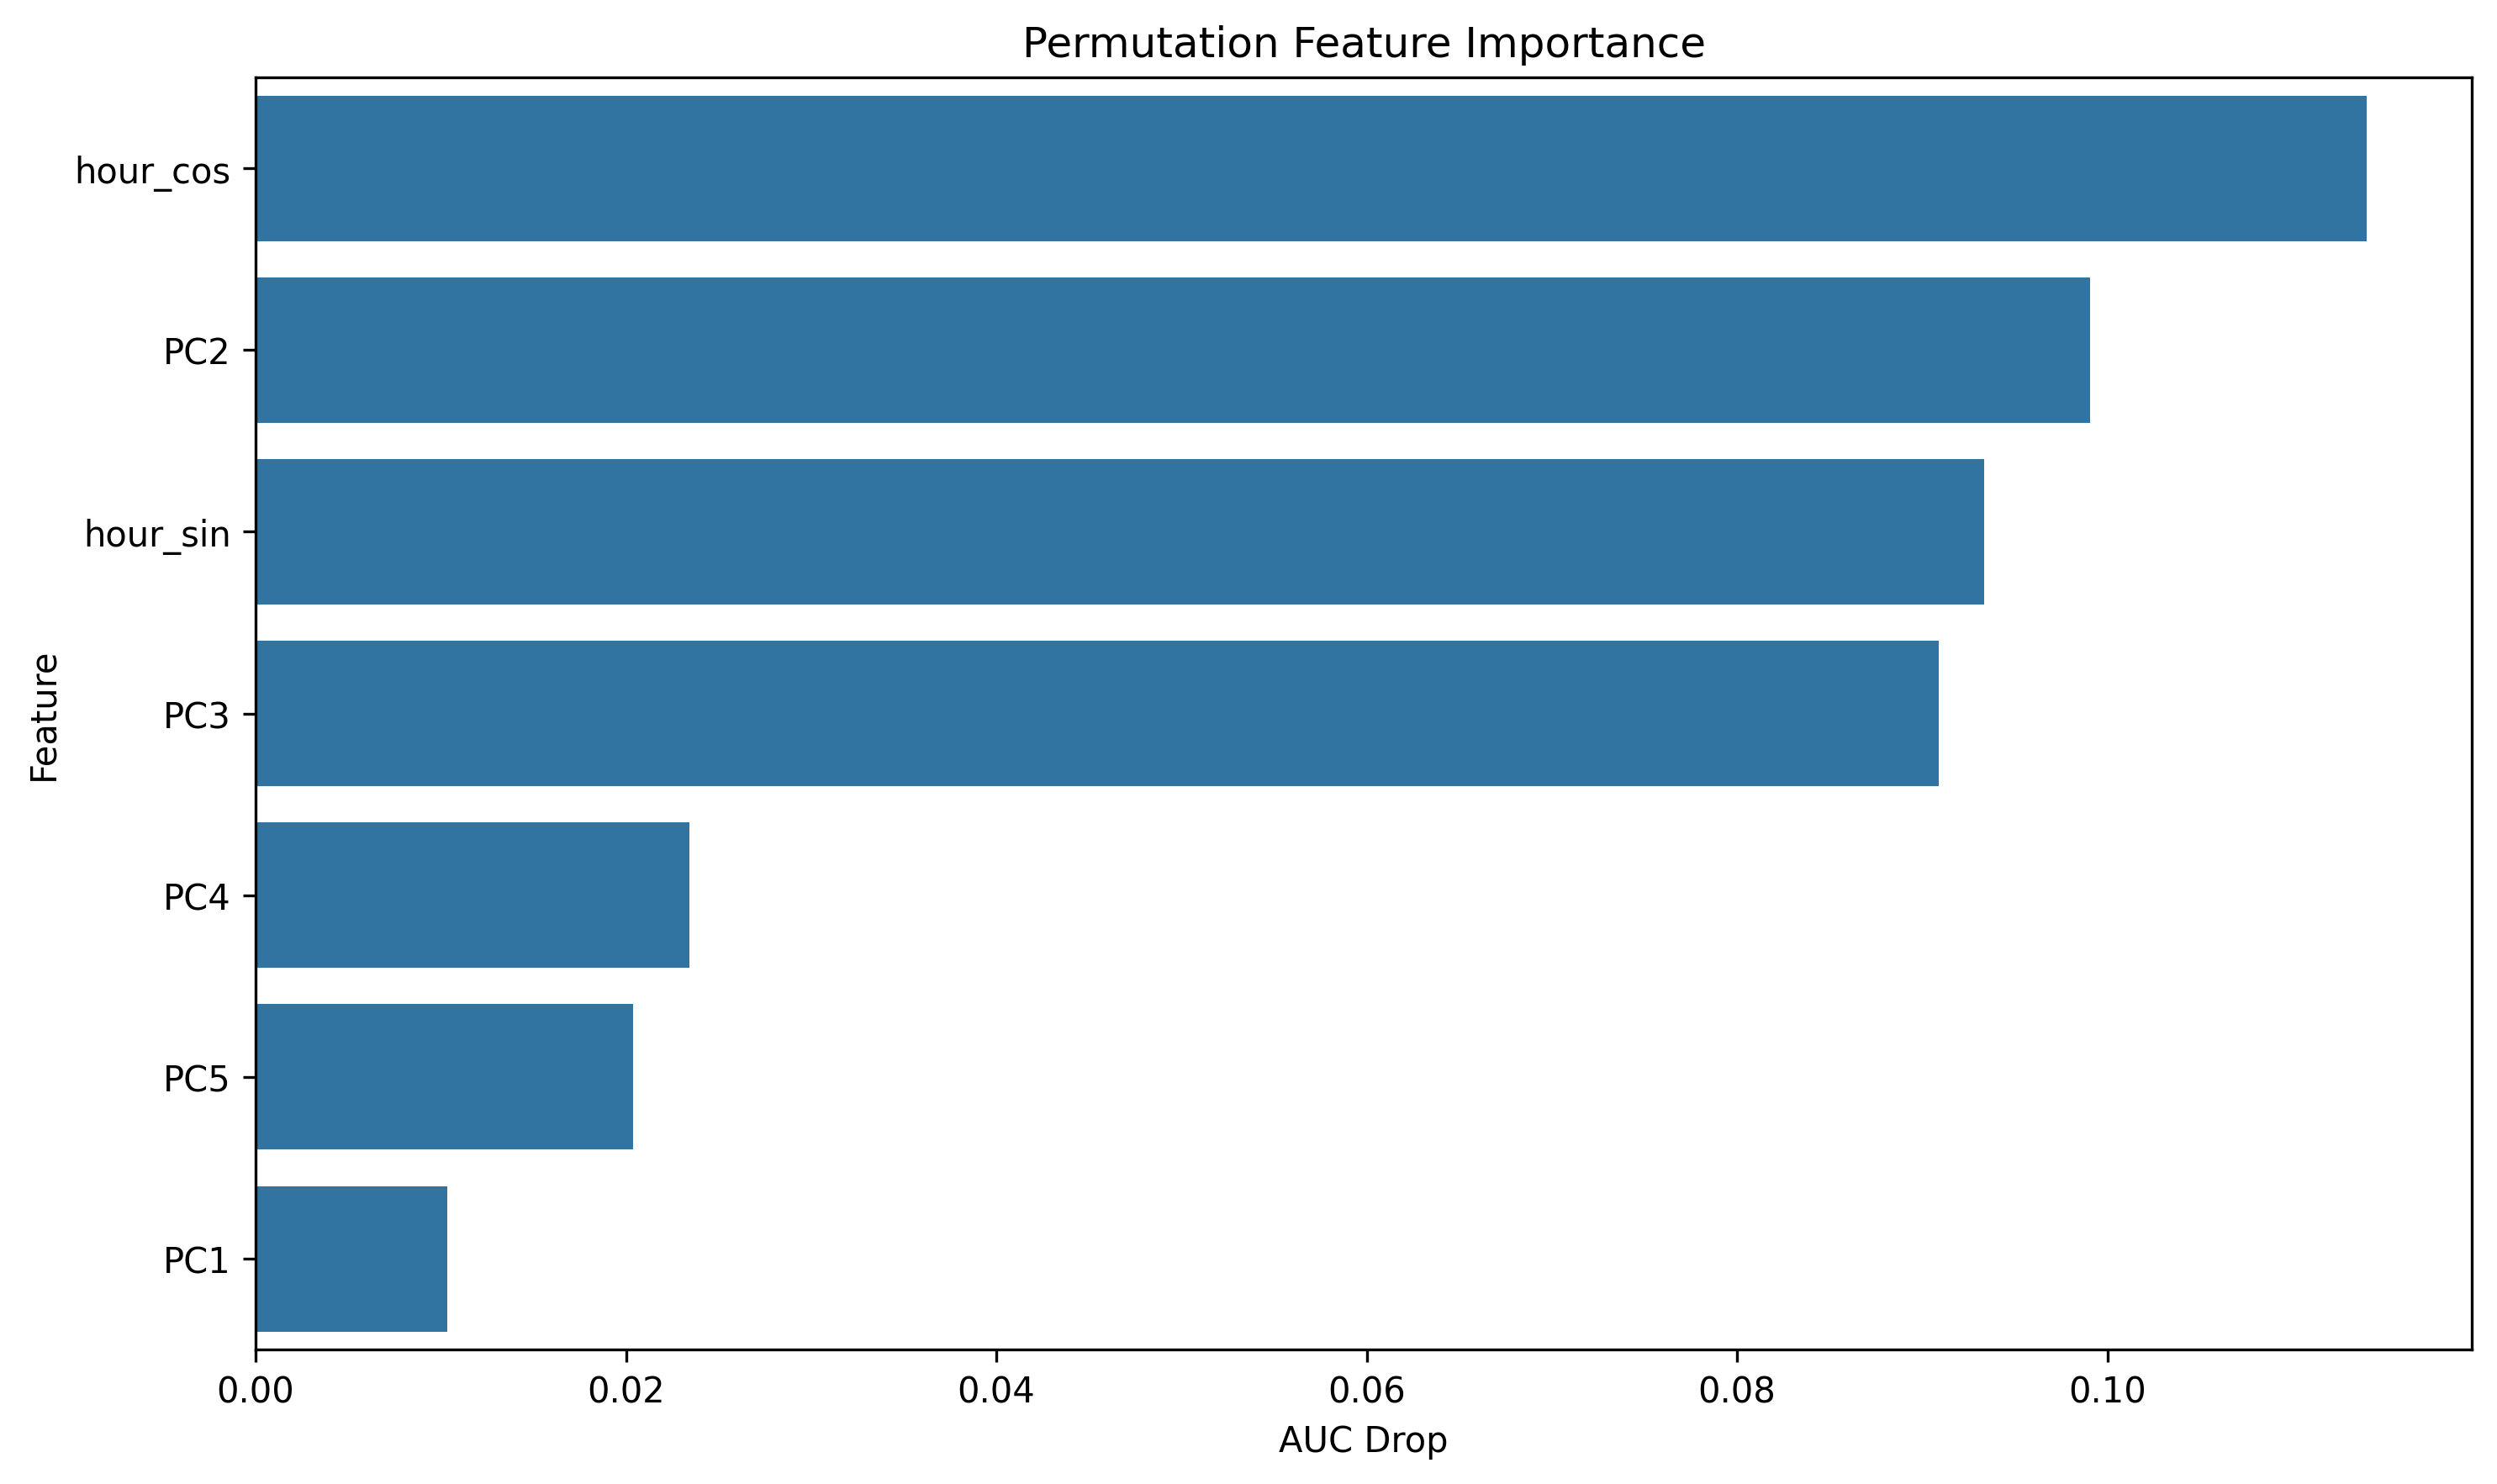

Data behind this chart, as committed beside it:
feature, importance
hour_cos, 0.114
PC2, 0.09904
hour_sin, 0.09335
PC3, 0.0909
PC4, 0.02341
PC5, 0.02039
PC1, 0.01036
